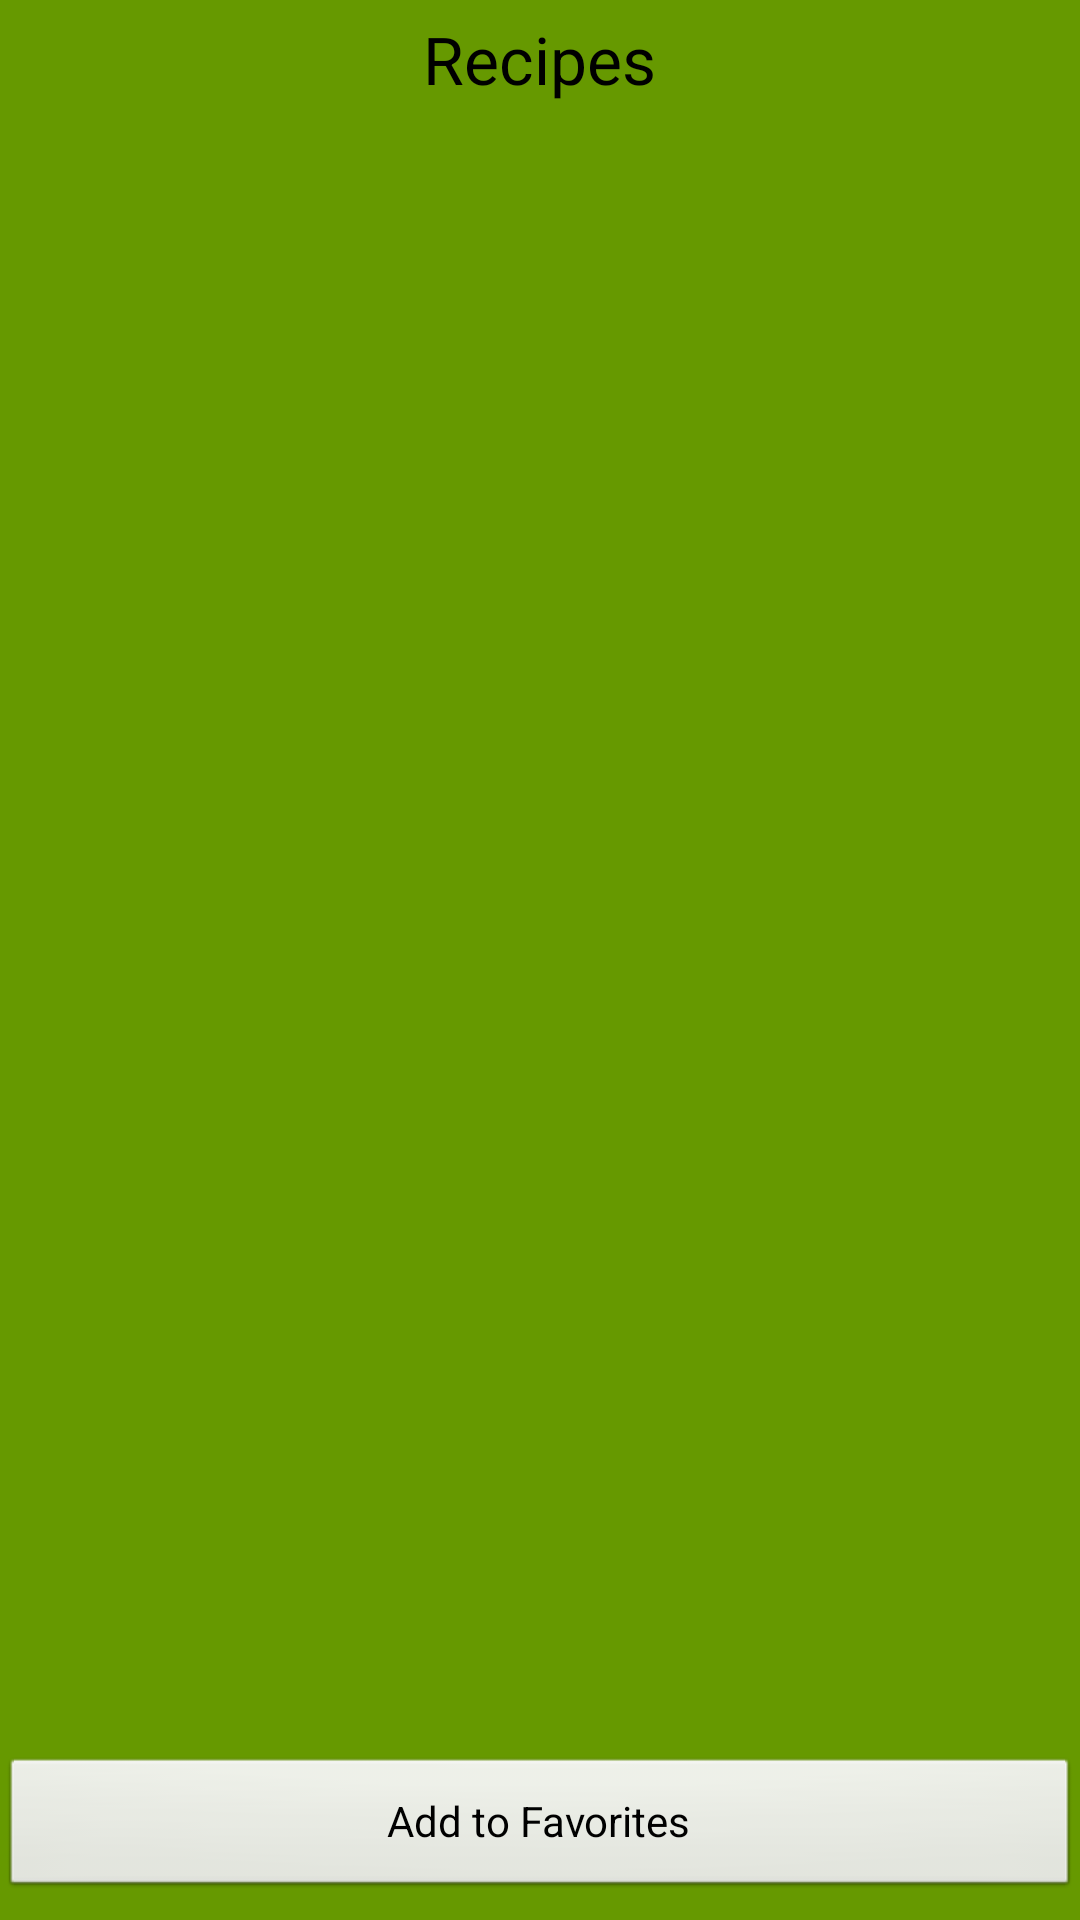

Here is an Android app screen rendered from its layout file. Give the layout XML and the strings, colors and styles it references.
<!-- AndroidManifest.xml: application theme AppTheme -->
<!-- res/layout/activity_recipe.xml -->
<TableLayout xmlns:android="http://schemas.android.com/apk/res/android"
    android:id="@+id/recipeTable"
    android:layout_width="match_parent"
    android:layout_height="match_parent"
    android:background="@android:color/holo_green_dark"
    android:weightSum="3">

    <LinearLayout
        android:id="@+id/recipeLayout1"
        android:layout_width="wrap_content"
        android:layout_height="wrap_content"
        android:layout_weight=".05"
        android:gravity="center">

        <TextView
            android:id="@+id/textView1"
            android:layout_width="wrap_content"
            android:layout_height="wrap_content"
            android:text="@string/recipeTextView"
            android:textAppearance="?android:attr/textAppearanceLarge" />
    </LinearLayout>

    <LinearLayout
        android:id="@+id/recipeLayout2"
        android:layout_width="wrap_content"
        android:layout_height="0dp"
        android:layout_weight="2.65">

        <ListView
            android:id="@android:id/list"
            android:layout_width="match_parent"
            android:layout_height="wrap_content"
            android:layout_weight="1"
            android:layout_marginTop="8dp"
            android:layout_marginBottom="8dp"></ListView>
    </LinearLayout>

    <LinearLayout
        android:id="@+id/recipeLayout3"
        android:layout_width="wrap_content"
        android:layout_height="0dp"
        android:layout_gravity="center_vertical"
        android:layout_weight="0.3"
        android:weightSum="1"
        android:orientation="horizontal"
        android:gravity="center_vertical">

        <Button
            android:id="@+id/addToShoppingList"
            android:layout_width="wrap_content"
            android:layout_height="wrap_content"
            android:gravity="center"
            android:text="@string/addToFavoritesString"
            android:layout_weight="1" />

    </LinearLayout>

</TableLayout>
<!-- resources referenced by this layout -->
<resources>
  <string name="addToFavoritesString">Add to Favorites</string>
  <string name="recipeTextView">Recipes</string>
  <style name="AppTheme" parent="AppBaseTheme">
          
      </style>
  <style name="AppBaseTheme" parent="android:Theme.Light">
          
      </style>
</resources>
